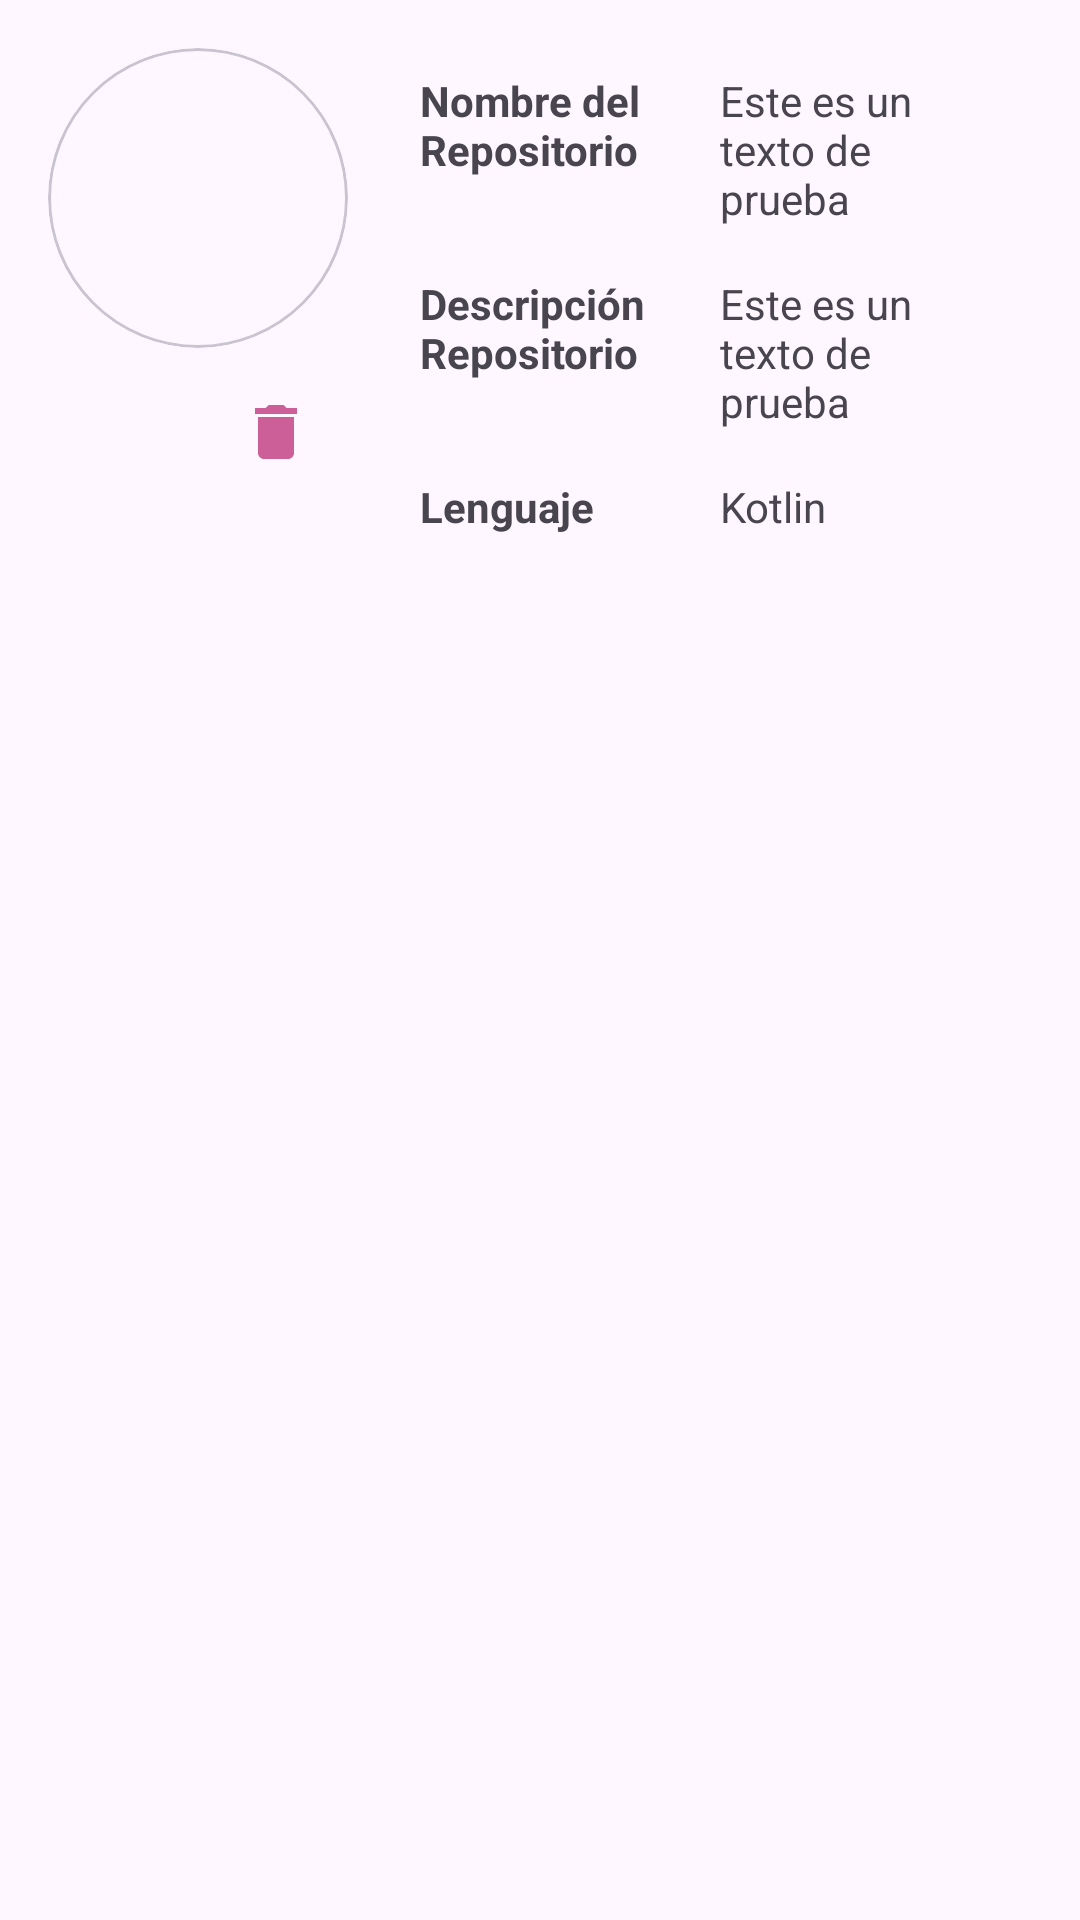

The Android layout XML behind this screen, and the referenced resources:
<!-- AndroidManifest.xml: application theme Theme.GithubClient -->
<!-- res/layout/fragment_repo_item.xml -->
<?xml version="1.0" encoding="utf-8"?>
<FrameLayout xmlns:android="http://schemas.android.com/apk/res/android"
    xmlns:tools="http://schemas.android.com/tools"
    xmlns:app="http://schemas.android.com/apk/res-auto"
    android:layout_width="match_parent"
    android:layout_height="wrap_content"
    tools:context=".RepoItem">

    <LinearLayout
        android:layout_width="match_parent"
        android:layout_height="wrap_content"
        android:orientation="horizontal"
        android:padding="16dp">

        <LinearLayout
            android:layout_width="wrap_content"
            android:layout_height="wrap_content"
            android:orientation="vertical">

            <com.google.android.material.card.MaterialCardView
                android:layout_width="100dp"
                android:layout_height="100dp"
                app:cardCornerRadius="50dp">

                <ImageView
                    android:id="@+id/repo_owner_image"
                    android:layout_width="match_parent"
                    android:layout_height="match_parent"
                    android:scaleType="centerCrop"
                    android:src="@drawable/ic_launcher_foreground" />

            </com.google.android.material.card.MaterialCardView>

            
            <LinearLayout
                android:id="@+id/actionsContainer"
                android:layout_width="match_parent"
                android:layout_height="wrap_content"
                android:gravity="center"
                android:orientation="horizontal"
                android:layout_marginTop="8dp">

                <ImageButton
                    android:id="@+id/editFab"
                    android:layout_width="40dp"
                    android:layout_height="40dp"
                    android:layout_marginEnd="12dp"
                    android:background="?attr/selectableItemBackgroundBorderless"
                    android:src="@drawable/baseline_edit_24"
                    app:tint="@color/magenta" />

                <ImageButton
                    android:id="@+id/deleteFab"
                    android:layout_width="40dp"
                    android:layout_height="40dp"
                    android:background="?attr/selectableItemBackgroundBorderless"
                    android:src="@drawable/baseline_delete_24"
                    app:tint="@color/magenta" />

            </LinearLayout>

        </LinearLayout>

        
        <LinearLayout
            android:layout_width="match_parent"
            android:layout_height="wrap_content"
            android:orientation="vertical"
            android:layout_marginStart="16dp">

            
            <LinearLayout
                android:layout_width="match_parent"
                android:layout_height="wrap_content"
                android:orientation="horizontal">

                <TextView
                    android:layout_width="100dp"
                    android:layout_height="wrap_content"
                    android:text="@string/repo_name"
                    android:padding="8dp"
                    android:textStyle="bold" />

                <TextView
                    android:id="@+id/repo_name"
                    android:layout_width="match_parent"
                    android:layout_height="wrap_content"
                    android:text="@string/test_text"
                    android:padding="8dp" />

            </LinearLayout>

            
            <LinearLayout
                android:layout_width="match_parent"
                android:layout_height="wrap_content"
                android:orientation="horizontal">

                <TextView
                    android:layout_width="100dp"
                    android:layout_height="wrap_content"
                    android:text="@string/repo_desc"
                    android:padding="8dp"
                    android:textStyle="bold" />

                <TextView
                    android:id="@+id/repo_description"
                    android:layout_width="match_parent"
                    android:layout_height="wrap_content"
                    android:text="@string/test_text"
                    android:padding="8dp" />
            </LinearLayout>

            
            <LinearLayout
                android:layout_width="match_parent"
                android:layout_height="wrap_content"
                android:orientation="horizontal">

                <TextView
                    android:layout_width="100dp"
                    android:layout_height="wrap_content"
                    android:text="@string/repo_lang"
                    android:padding="8dp"
                    android:textStyle="bold" />

                <TextView
                    android:id="@+id/repo_lang"
                    android:layout_width="match_parent"
                    android:layout_height="wrap_content"
                    android:text="@string/text_lang"
                    android:padding="8dp" />
            </LinearLayout>

        </LinearLayout>

    </LinearLayout>

</FrameLayout>
<!-- resources referenced by this layout -->
<resources>
  <color name="magenta">#cd5f98</color>
  <!-- drawable baseline_delete_24 (drawable) -->
  <vector xmlns:android="http://schemas.android.com/apk/res/android"
      android:width="24dp"
      android:height="24dp"
      android:viewportWidth="24"
      android:viewportHeight="24">
  
      <path
          android:fillColor="@color/magenta"
          android:pathData="M6,19c0,1.1 0.9,2 2,2h8c1.1,0 2,-0.9 2,-2V7H6v12zM19,4h-3.5l-1,-1h-5l-1,1H5v2h14V4z"/>
  
  </vector>
  <string name="repo_desc">Descripción Repositorio</string>
  <string name="repo_lang">Lenguaje</string>
  <string name="repo_name">Nombre del Repositorio</string>
  <string name="test_text">Este es un texto de prueba</string>
  <string name="text_lang">Kotlin</string>
  <style name="Theme.GithubClient" parent="Base.Theme.GithubClient" />
  <style name="Base.Theme.GithubClient" parent="Theme.Material3.DayNight.NoActionBar">
          
          <item name="colorPrimary">@color/magenta</item> --&gt;
      </style>
</resources>
